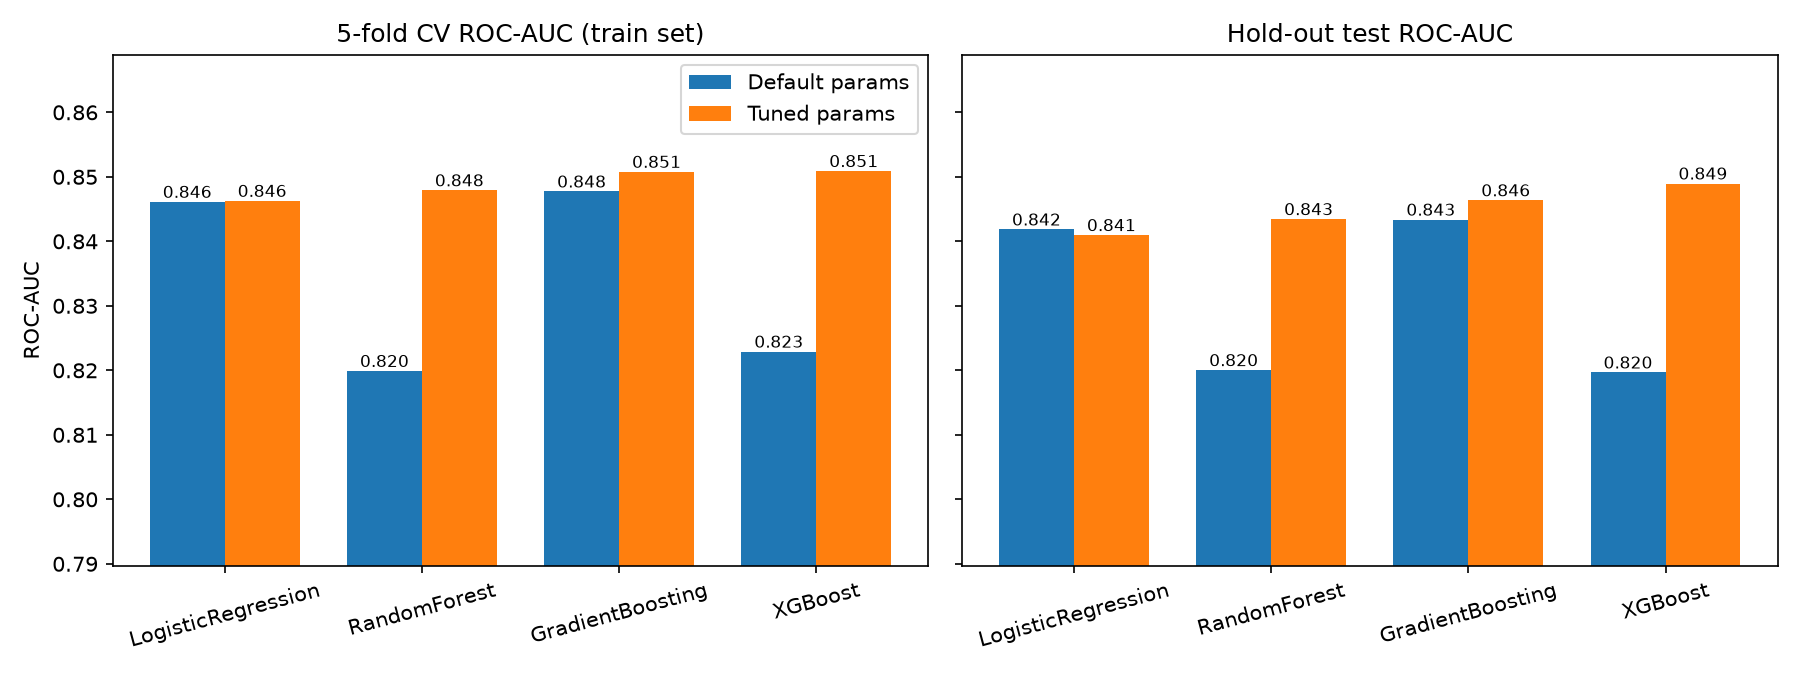

The table this chart was drawn from, first rows:
, default_cv_auc, tuned_cv_auc, default_test_auc, tuned_test_auc, cv_auc_gain, test_auc_gain, search_seconds
LogisticRegression, 0.8461, 0.8463, 0.8418, 0.841, 0.0002, -0.0009, 0.6
RandomForest, 0.8199, 0.8479, 0.82, 0.8434, 0.028, 0.0234, 20.0
GradientBoosting, 0.8477, 0.8508, 0.8434, 0.8464, 0.0031, 0.003, 11.1
XGBoost, 0.8229, 0.8509, 0.8197, 0.849, 0.028, 0.0293, 8.6
